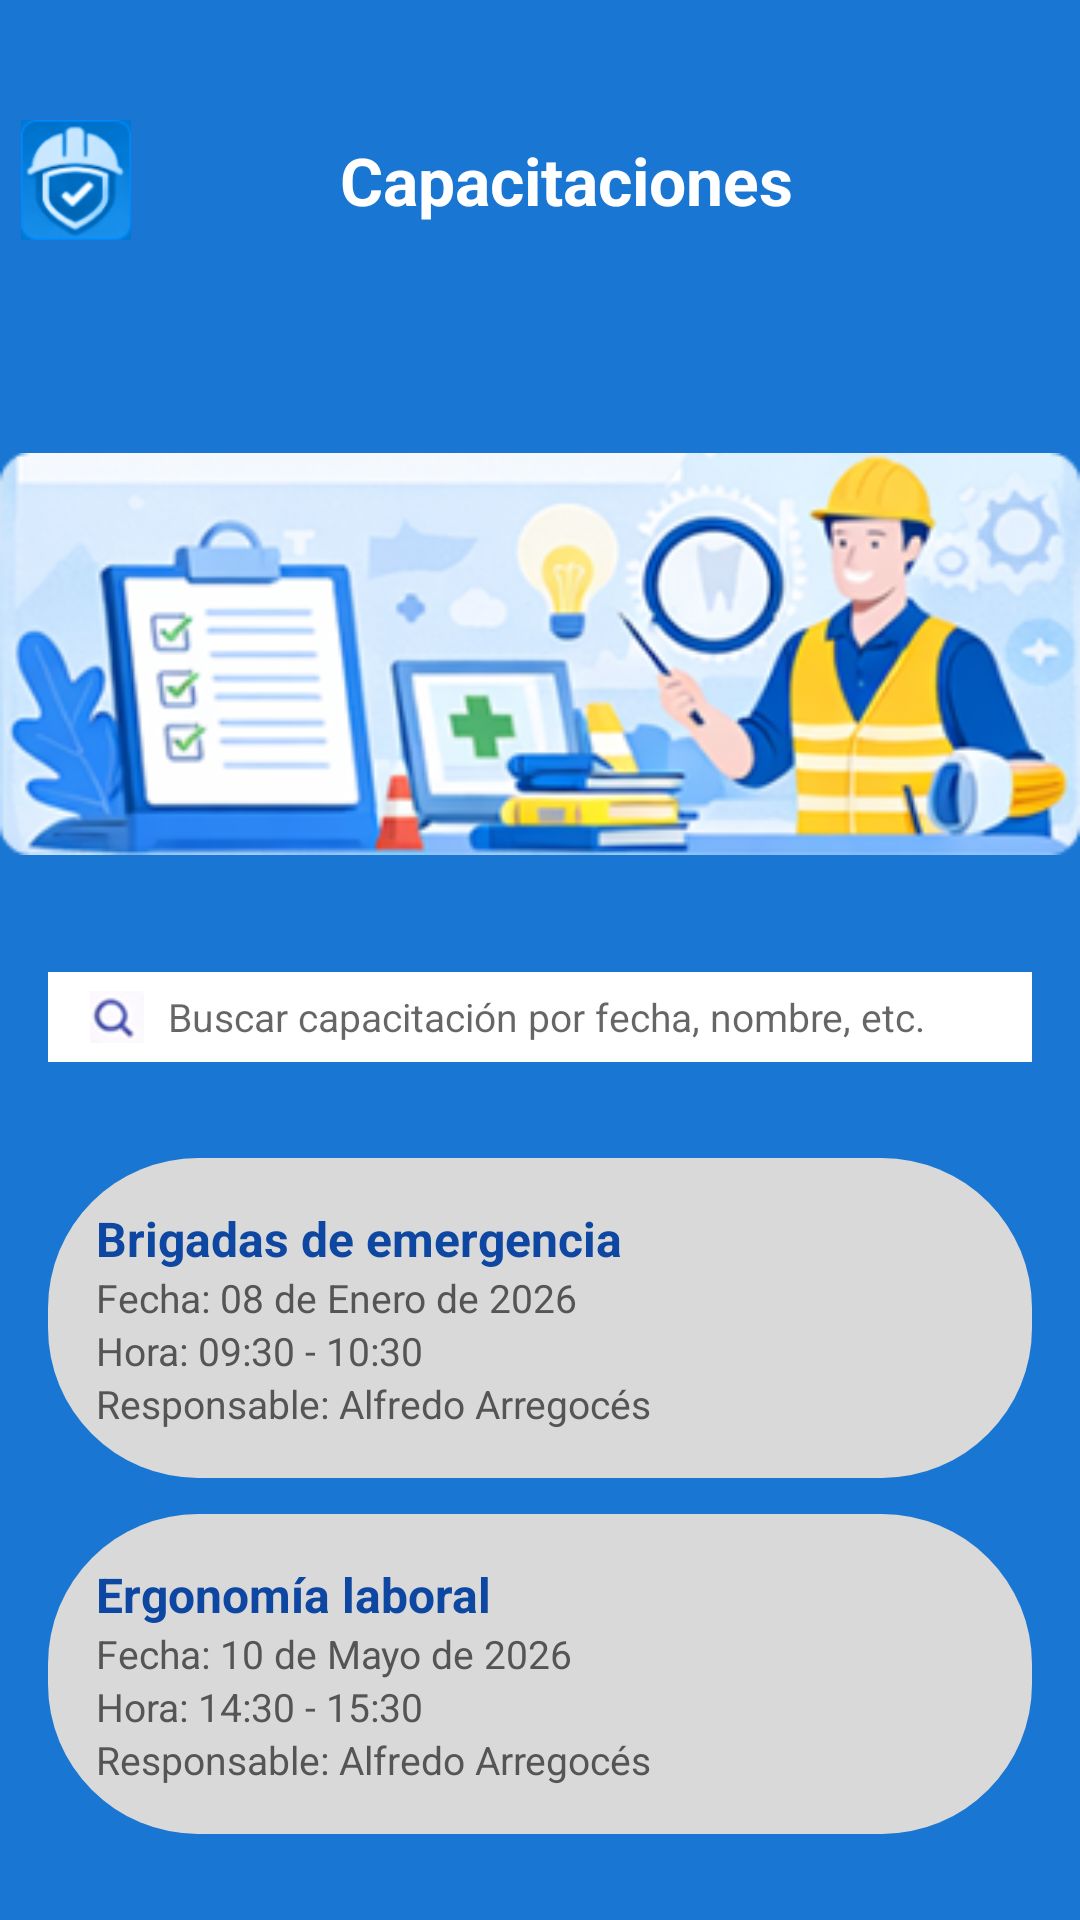

This screen was rendered from an Android layout file. Write that file and the resources it references.
<!-- AndroidManifest.xml: application theme Theme.SST360 -->
<!-- res/layout/activity_capacitaciones.xml -->
<?xml version="1.0" encoding="utf-8"?>
<ScrollView xmlns:android="http://schemas.android.com/apk/res/android"
    android:layout_width="match_parent"
    android:layout_height="match_parent"
    android:background="#1976D2">

    <LinearLayout
        android:layout_width="match_parent"
        android:layout_height="wrap_content"
        android:orientation="vertical">

        
        <LinearLayout
            android:layout_width="match_parent"
            android:layout_height="wrap_content"
            android:orientation="horizontal"
            android:background="#1976D2"
            android:gravity="center_vertical"
            android:layout_marginStart="-35dp"
            android:padding="40dp"
            android:paddingEnd="26dp"
            android:paddingTop="28dp"
            android:paddingBottom="12dp">

            
            <ImageView
                android:layout_width="40dp"
                android:layout_height="40dp"
                android:src="@drawable/logo_modif"
                android:layout_marginEnd="12dp"/>

            
            <TextView
                android:layout_width="230dp"
                android:layout_height="wrap_content"
                android:layout_weight="1"
                android:gravity="center"
                android:text="Capacitaciones"
                android:textColor="#FFFFFF"
                android:textSize="22sp"
                android:textStyle="bold" />

        </LinearLayout>

        

        
        <ImageView
            android:layout_width="match_parent"
            android:layout_height="180dp"
            android:layout_marginTop="8dp"
            android:scaleType="fitCenter"
            android:src="@drawable/logo_capacitacion" />

        <LinearLayout
            android:layout_width="match_parent"
            android:layout_height="wrap_content"
            android:layout_margin="16dp"
            android:background="#FFFFFF"
            android:gravity="center_vertical"
            android:paddingStart="14dp"
            android:paddingEnd="12dp"
            android:layout_marginTop="12dp">

            
            <ImageView
                android:layout_width="18dp"
                android:layout_height="18dp"
                android:src="@drawable/lupa_buscar"
                android:layout_marginEnd="8dp"/>

            
            <EditText
                android:layout_width="match_parent"
                android:layout_height="30dp"
                android:background="@android:color/transparent"
                android:hint="Buscar capacitación por fecha, nombre, etc."
                android:textSize="13sp"
                android:textColor="#000000"/>

        </LinearLayout>

        
        <LinearLayout
            android:layout_width="match_parent"
            android:layout_height="wrap_content"
            android:layout_marginTop="16dp"
            android:layout_marginHorizontal="16dp"
            android:layout_marginBottom="12dp"
            android:background="@drawable/btn_redondeado"
            android:padding="16dp"
            android:orientation="vertical">

            <TextView
                android:text="Brigadas de emergencia"
                android:textStyle="bold"
                android:textSize="16sp"
                android:textColor="#0D47A1"
                android:layout_width="wrap_content"
                android:layout_height="wrap_content"/>

            <TextView
                android:text="Fecha: 08 de Enero de 2026"
                android:textSize="13sp"
                android:textColor="#555555"
                android:layout_width="wrap_content"
                android:layout_height="wrap_content"/>
            <TextView
                android:text="Hora: 09:30 - 10:30"
                android:textSize="13sp"
                android:textColor="#555555"
                android:layout_width="wrap_content"
                android:layout_height="wrap_content"/>
            <TextView
                android:text="Responsable: Alfredo Arregocés"
                android:textSize="13sp"
                android:textColor="#555555"
                android:layout_width="wrap_content"
                android:layout_height="wrap_content"/>
        </LinearLayout>

        
        <LinearLayout
            android:layout_width="match_parent"
            android:layout_height="wrap_content"
            android:layout_marginHorizontal="16dp"
            android:layout_marginBottom="20dp"
            android:background="@drawable/btn_redondeado"
            android:padding="16dp"
            android:orientation="vertical">

            <TextView
                android:text="Ergonomía laboral"
                android:textStyle="bold"
                android:textSize="16sp"
                android:textColor="#0D47A1"
                android:layout_width="wrap_content"
                android:layout_height="wrap_content"/>

            <TextView
                android:text="Fecha: 10 de Mayo de 2026"
                android:textSize="13sp"
                android:textColor="#555555"
                android:layout_width="wrap_content"
                android:layout_height="wrap_content"/>
            <TextView
                android:text="Hora: 14:30 - 15:30"
                android:textSize="13sp"
                android:textColor="#555555"
                android:layout_width="wrap_content"
                android:layout_height="wrap_content"/>
            <TextView
                android:text="Responsable: Alfredo Arregocés"
                android:textSize="13sp"
                android:textColor="#555555"
                android:layout_width="wrap_content"
                android:layout_height="wrap_content"/>
        </LinearLayout>

    </LinearLayout>
</ScrollView>
<!-- resources referenced by this layout -->
<resources>
  <!-- drawable btn_redondeado (drawable) -->
  <shape xmlns:android="http://schemas.android.com/apk/res/android"
      android:shape="rectangle">
  
      
      <solid android:color="#D9D9D9"/>
  
      
      <corners android:radius="50dp"/>
  
      
      <padding
          android:left="16dp"
          android:right="16dp"
          android:top="10dp"
          android:bottom="10dp"/>
  </shape>
  <!-- drawable logo_capacitacion: png bitmap (drawable, 71074 bytes) -->
  <!-- drawable logo_modif: png bitmap (drawable, 7073 bytes) -->
  <!-- drawable lupa_buscar: png bitmap (drawable, 1274 bytes) -->
  <style name="Theme.SST360" parent="Theme.AppCompat.Light.NoActionBar">
          <item name="colorPrimary">#1565C0</item>
          <item name="colorPrimaryDark">#0D47A1</item>
          <item name="colorAccent">#1565C0</item>
      </style>
</resources>
